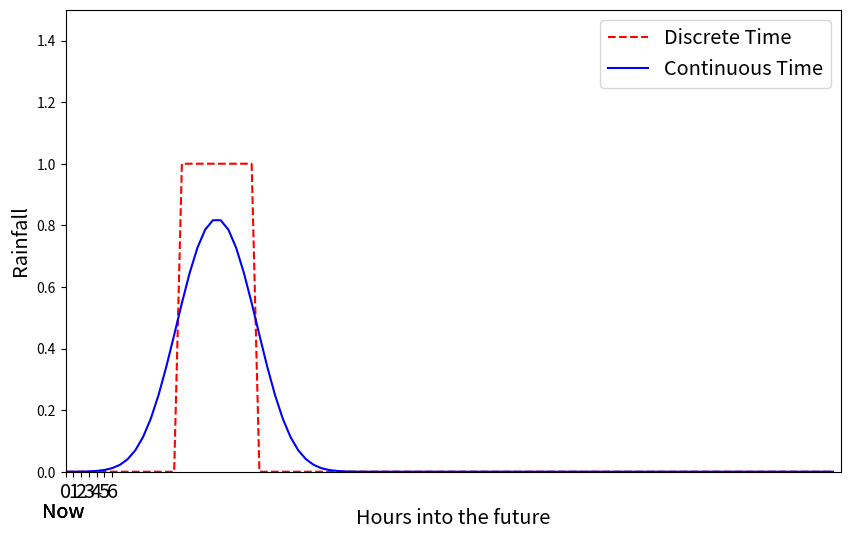

Generate this figure with matplotlib:
import numpy as np
import matplotlib.pyplot as plt
from matplotlib.animation import FuncAnimation, PillowWriter

# Parameters
n_points = 100  # Number of points in the system
t_max = 7  # Maximum time
dt = 0.1  # Time step
frames = int(t_max / dt)  # Number of frames

# Initial square wave
initial_wave = np.zeros(n_points)
initial_wave[-15:-5] = 1  # Square wave from position -15 to -5

# Discrete-time system: Shift matrix
def update_discrete_wave(wave):
    new_wave = np.zeros_like(wave)
    new_wave[:-1] = wave[1:]
    return new_wave

# Continuous-time system: Smoothing function with diffusion
def update_continuous_wave(wave, alpha):
    new_wave = wave.copy()
    new_wave[1:-1] += alpha * (wave[2:] - 2 * wave[1:-1] + wave[:-2])
    new_wave[0] += alpha * (wave[1] - wave[0])
    new_wave[-1] += alpha * (wave[-2] - wave[-1])
    return new_wave

# Add advection to the continuous-time system
def advect_continuous_wave(wave):
    return np.roll(wave, -1)

# Scaling factor for propagation speed
alpha_cont = 0.1
advect_speed = 1

# Create figure and axes
fig, ax = plt.subplots(figsize=(10, 6))
line1, = ax.plot([], [], label='Discrete Time', color='red', linestyle='dashed')
line2, = ax.plot([], [], label='Continuous Time', color='blue')

# Initialize the plot
def init():
    ax.set_xlim(0, n_points)
    ax.set_ylim(0, 1.5)
    ax.set_xlabel('Hours into the future',fontsize='x-large')
    ax.set_ylabel('Rainfall',fontsize='x-large')
    ax.legend(fontsize='x-large')
    # just under the left end of the x-axis, add a text annotation that says "Now"
    ax.text(-0.03,-0.1,"Now",transform=ax.transAxes,fontsize='x-large')
    # make the x-ticks go from 0 to 6
    plt.xticks(np.arange(0,7,1),fontsize='x-large')

    return line1, line2

# Update the plot for each frame
def update(frame):
    global discrete_wave, continuous_wave, alpha_cont

    # Update the discrete wave (Shift matrix application)
    discrete_wave = update_discrete_wave(discrete_wave)

    # Update the continuous wave (Smoothing function with diffusion and advection)
    continuous_wave = advect_continuous_wave(continuous_wave)
    continuous_wave = update_continuous_wave(continuous_wave, alpha_cont)

    line1.set_data(np.arange(n_points), discrete_wave)
    line2.set_data(np.arange(n_points), continuous_wave)
    return line1, line2

# Initial conditions for the waves
discrete_wave = initial_wave.copy()
continuous_wave = initial_wave.copy()

# Create animation
ani = FuncAnimation(fig, update, frames=frames, init_func=init, blit=True, interval=dt*1000)

# Save animation as GIF
ani.save('square_wave_propagation.gif', writer=PillowWriter(fps=10))

# Display the plot
plt.show()
